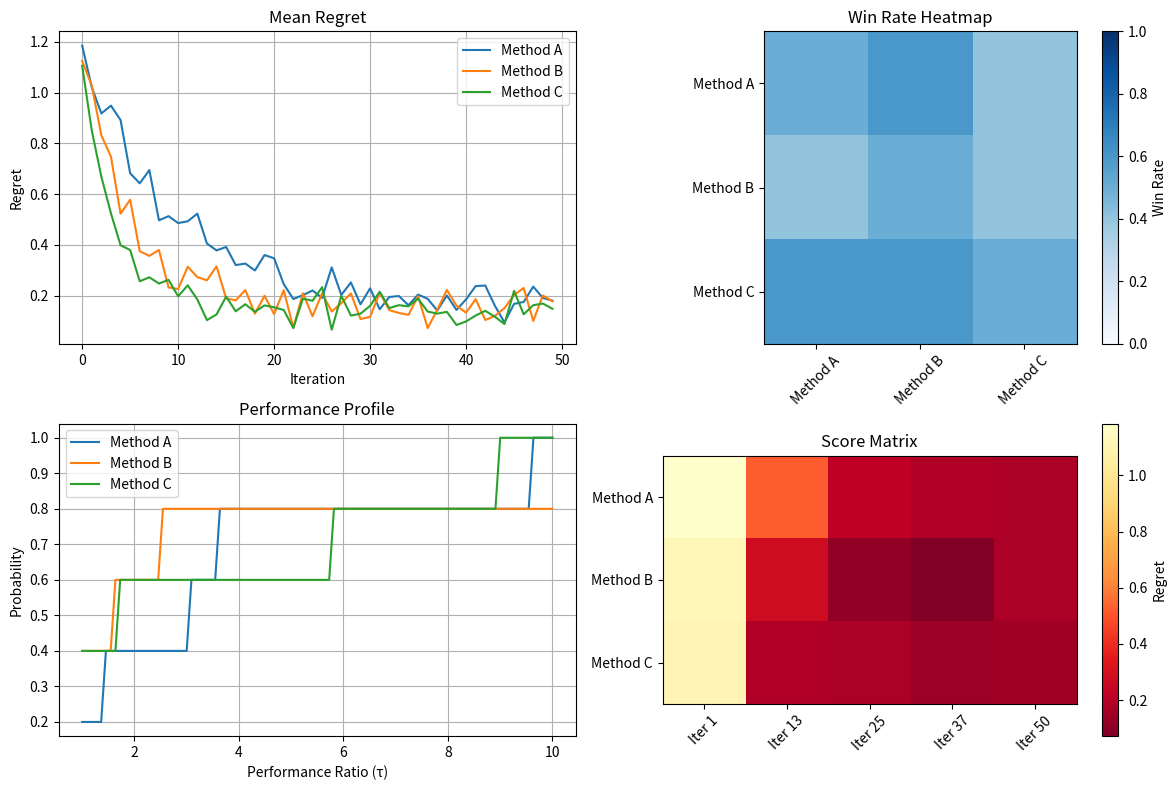

Python code for this plot:
"""
Metrics Module for Optimization Evaluation.

This module provides functions for computing and analyzing various performance metrics
for optimization algorithms, including regret, convergence rate, and efficiency metrics.
"""

import numpy as np
import pandas as pd
from typing import List, Dict, Tuple, Union, Optional, Any, Callable
import matplotlib.pyplot as plt
from scipy import stats
import logging

# Configure logging
logging.basicConfig(level=logging.INFO, format='%(asctime)s - %(name)s - %(levelname)s - %(message)s')
logger = logging.getLogger("Metrics")


def compute_regret(y_values: List[float], 
                   optimal_value: float, 
                   maximize: bool = True) -> np.ndarray:
    """
    Compute regret for each iteration.
    
    Args:
        y_values (List[float]): Function values at each iteration
        optimal_value (float): The global optimum value
        maximize (bool): Whether the objective is maximization (True) or minimization (False)
    
    Returns:
        np.ndarray: Regret at each iteration
    """
    y = np.array(y_values)
    
    if maximize:
        # For maximization: regret = optimal - current_best
        regret = optimal_value - y
    else:
        # For minimization: regret = current_best - optimal
        regret = y - optimal_value
    
    return np.maximum(regret, 0)  # Ensure non-negative regret


def compute_cumulative_regret(regret: np.ndarray) -> np.ndarray:
    """
    Compute cumulative regret over iterations.
    
    Args:
        regret (np.ndarray): Regret at each iteration
        
    Returns:
        np.ndarray: Cumulative regret at each iteration
    """
    return np.cumsum(regret)


def compute_simple_regret(y_values: List[float], 
                         optimal_value: float, 
                         maximize: bool = True) -> np.ndarray:
    """
    Compute simple regret (best value so far) for each iteration.
    
    Args:
        y_values (List[float]): Function values at each iteration
        optimal_value (float): The global optimum value
        maximize (bool): Whether the objective is maximization (True) or minimization (False)
    
    Returns:
        np.ndarray: Simple regret at each iteration
    """
    y = np.array(y_values)
    
    if maximize:
        # Track best value seen so far for maximization
        best_y = np.maximum.accumulate(y)
        simple_regret = optimal_value - best_y
    else:
        # Track best value seen so far for minimization
        best_y = np.minimum.accumulate(y)
        simple_regret = best_y - optimal_value
    
    return np.maximum(simple_regret, 0)  # Ensure non-negative regret


def compute_pseudo_regret(y_values: List[float], 
                         best_y_values: List[float],
                         optimal_value: Optional[float] = None,
                         maximize: bool = True) -> np.ndarray:
    """
    Compute pseudo-regret, which uses running best value found so far.
    
    Args:
        y_values (List[float]): Function values at each iteration
        best_y_values (List[float]): Best function values found up to each iteration
        optimal_value (float, optional): The global optimum value (if known)
        maximize (bool): Whether the objective is maximization (True) or minimization (False)
    
    Returns:
        np.ndarray: Pseudo-regret at each iteration
    """
    y = np.array(y_values)
    best_y = np.array(best_y_values)
    
    if optimal_value is not None:
        # If optimal value is known, compute regret relative to it
        if maximize:
            pseudo_regret = optimal_value - best_y
        else:
            pseudo_regret = best_y - optimal_value
    else:
        # If optimal value is unknown, use the best observed value as reference
        best_observed = best_y[-1]
        if maximize:
            pseudo_regret = best_observed - best_y
        else:
            pseudo_regret = best_y - best_observed
    
    return np.maximum(pseudo_regret, 0)  # Ensure non-negative regret


def compute_normalized_regret(regret: np.ndarray, 
                            initial_regret: float) -> np.ndarray:
    """
    Compute normalized regret (regret / initial regret).
    
    Args:
        regret (np.ndarray): Regret values
        initial_regret (float): Initial regret value
        
    Returns:
        np.ndarray: Normalized regret values
    """
    if initial_regret == 0:
        logger.warning("Initial regret is zero, cannot normalize")
        return np.zeros_like(regret)
    
    return regret / initial_regret


def compute_log_regret(regret: np.ndarray, epsilon: float = 1e-10) -> np.ndarray:
    """
    Compute log of regret (log(regret + epsilon)).
    
    Args:
        regret (np.ndarray): Regret values
        epsilon (float): Small constant to avoid log(0)
        
    Returns:
        np.ndarray: Log regret values
    """
    return np.log(regret + epsilon)


def compute_convergence_rate(regret: np.ndarray, 
                            iterations: np.ndarray = None) -> Tuple[float, float]:
    """
    Estimate the convergence rate by fitting a power law to the regret.
    
    Args:
        regret (np.ndarray): Regret at each iteration
        iterations (np.ndarray, optional): Iteration indices
        
    Returns:
        Tuple[float, float]: Exponent and scale factor of the power law
    """
    if iterations is None:
        iterations = np.arange(1, len(regret) + 1)
    
    # Fit power law: regret ~ a * iteration^b
    # Using log-log regression
    log_iter = np.log(iterations)
    log_regret = np.log(regret + 1e-10)  # Add small constant to avoid log(0)
    
    # Linear regression
    slope, intercept, r_value, p_value, std_err = stats.linregress(log_iter, log_regret)
    
    return slope, np.exp(intercept)


def compute_iterations_to_threshold(regret: np.ndarray, 
                                  threshold: float) -> Optional[int]:
    """
    Compute the number of iterations needed to reach a regret threshold.
    
    Args:
        regret (np.ndarray): Regret at each iteration
        threshold (float): Regret threshold
        
    Returns:
        int or None: Number of iterations to reach threshold, or None if never reached
    """
    below_threshold = np.where(regret <= threshold)[0]
    if len(below_threshold) > 0:
        return below_threshold[0] + 1  # +1 because iterations are 1-indexed
    else:
        return None


def compute_auc(regret: np.ndarray, 
              max_iter: Optional[int] = None) -> float:
    """
    Compute area under the regret curve (AUC).
    
    Args:
        regret (np.ndarray): Regret at each iteration
        max_iter (int, optional): Maximum number of iterations to consider
        
    Returns:
        float: AUC score
    """
    if max_iter is not None and max_iter < len(regret):
        regret = regret[:max_iter]
    
    # AUC is just the sum of regret
    return float(np.sum(regret))


def compute_final_regret_statistics(regrets: List[np.ndarray], 
                                   at_iteration: Optional[int] = None) -> Dict[str, float]:
    """
    Compute statistics of final regret across multiple runs.
    
    Args:
        regrets (List[np.ndarray]): List of regret sequences from multiple runs
        at_iteration (int, optional): Specific iteration to evaluate (default: last common iteration)
        
    Returns:
        Dict[str, float]: Statistics of final regret
    """
    # Determine the iteration to evaluate
    if at_iteration is None:
        # Use the last common iteration across all runs
        min_length = min(len(r) for r in regrets)
        at_iteration = min_length - 1
    else:
        at_iteration = min(at_iteration, min(len(r) for r in regrets)) - 1
    
    # Extract final regret values
    final_regrets = [r[at_iteration] for r in regrets]
    
    # Compute statistics
    stats = {
        'mean': float(np.mean(final_regrets)),
        'std': float(np.std(final_regrets)),
        'min': float(np.min(final_regrets)),
        'max': float(np.max(final_regrets)),
        'median': float(np.median(final_regrets)),
        '25th_percentile': float(np.percentile(final_regrets, 25)),
        '75th_percentile': float(np.percentile(final_regrets, 75)),
    }
    
    return stats


def compute_efficiency_metrics(regrets: List[np.ndarray], 
                             times: List[np.ndarray]) -> Dict[str, float]:
    """
    Compute efficiency metrics (regret per unit time).
    
    Args:
        regrets (List[np.ndarray]): List of regret sequences from multiple runs
        times (List[np.ndarray]): List of cumulative time sequences from multiple runs
        
    Returns:
        Dict[str, float]: Efficiency metrics
    """
    # Ensure regrets and times have the same length
    assert len(regrets) == len(times), "regrets and times must have the same length"
    
    # Compute regret reduction per unit time for each run
    efficiency_metrics = []
    
    for regret, time in zip(regrets, times):
        # Use the minimum common length
        min_length = min(len(regret), len(time))
        regret = regret[:min_length]
        time = time[:min_length]
        
        # Skip runs with no time elapsed
        if np.sum(time) == 0:
            continue
        
        # Initial regret
        initial_regret = regret[0]
        
        # Regret reduction (initial - final)
        regret_reduction = initial_regret - regret[-1]
        
        # Total time
        total_time = np.sum(time)
        
        # Efficiency = regret reduction per unit time
        efficiency = regret_reduction / total_time
        
        efficiency_metrics.append(efficiency)
    
    # Compute statistics
    if not efficiency_metrics:
        return {'mean': 0.0, 'std': 0.0, 'min': 0.0, 'max': 0.0, 'median': 0.0}
    
    stats = {
        'mean': float(np.mean(efficiency_metrics)),
        'std': float(np.std(efficiency_metrics)),
        'min': float(np.min(efficiency_metrics)),
        'max': float(np.max(efficiency_metrics)),
        'median': float(np.median(efficiency_metrics)),
    }
    
    return stats


def compute_relative_performance(regrets_a: List[np.ndarray], 
                               regrets_b: List[np.ndarray],
                               at_iteration: Optional[int] = None) -> Dict[str, float]:
    """
    Compare the relative performance of two methods (A vs B).
    
    Args:
        regrets_a (List[np.ndarray]): Regret sequences for method A
        regrets_b (List[np.ndarray]): Regret sequences for method B
        at_iteration (int, optional): Specific iteration to evaluate
        
    Returns:
        Dict[str, float]: Relative performance metrics
    """
    # Get statistics for both methods
    stats_a = compute_final_regret_statistics(regrets_a, at_iteration)
    stats_b = compute_final_regret_statistics(regrets_b, at_iteration)
    
    # Compute relative metrics
    if stats_b['mean'] == 0:
        rel_mean = float('inf') if stats_a['mean'] > 0 else 1.0
    else:
        rel_mean = stats_a['mean'] / stats_b['mean']
    
    # For statistical testing, extract final regrets
    if at_iteration is None:
        min_length_a = min(len(r) for r in regrets_a)
        min_length_b = min(len(r) for r in regrets_b)
        it_a = min_length_a - 1
        it_b = min_length_b - 1
    else:
        it_a = min(at_iteration, min(len(r) for r in regrets_a)) - 1
        it_b = min(at_iteration, min(len(r) for r in regrets_b)) - 1
    
    final_regrets_a = [r[it_a] for r in regrets_a]
    final_regrets_b = [r[it_b] for r in regrets_b]
    
    # Perform Mann-Whitney U test
    try:
        u_stat, p_value = stats.mannwhitneyu(final_regrets_a, final_regrets_b, alternative='less')
    except ValueError:
        # If test fails (e.g., due to identical values), set default values
        u_stat, p_value = 0, 1.0
    
    # Relative performance metrics
    metrics = {
        'rel_mean': rel_mean,
        'method_a_mean': stats_a['mean'],
        'method_b_mean': stats_b['mean'],
        'improvement': (stats_b['mean'] - stats_a['mean']) / stats_b['mean'] if stats_b['mean'] != 0 else 0.0,
        'p_value': p_value,
        'significant': p_value < 0.05,
    }
    
    return metrics


def compute_average_rank(methods_regrets: Dict[str, List[np.ndarray]],
                        at_iteration: Optional[int] = None) -> Dict[str, float]:
    """
    Compute the average rank of each method across multiple runs.
    
    Args:
        methods_regrets (Dict[str, List[np.ndarray]]): Dictionary mapping method names to lists of regret sequences
        at_iteration (int, optional): Specific iteration to evaluate
        
    Returns:
        Dict[str, float]: Average rank of each method (lower is better)
    """
    # Extract method names and regret sequences
    method_names = list(methods_regrets.keys())
    regrets_lists = list(methods_regrets.values())
    
    # Determine the number of runs (assume all methods have the same number)
    n_runs = len(regrets_lists[0])
    
    # Initialize ranks
    ranks = {method: [] for method in method_names}
    
    # For each run, rank the methods
    for run_idx in range(n_runs):
        # Extract final regret for each method
        if at_iteration is None:
            # Use the last common iteration
            min_lengths = [min(len(r) for r in method_regrets) for method_regrets in regrets_lists]
            final_regrets = [method_regrets[run_idx][min_lengths[i] - 1] 
                            for i, method_regrets in enumerate(regrets_lists)]
        else:
            # Use the specified iteration
            final_regrets = [method_regrets[run_idx][min(at_iteration, len(method_regrets[run_idx])) - 1] 
                            for method_regrets in regrets_lists]
        
        # Rank the methods (lower regret -> lower rank -> better)
        sorted_indices = np.argsort(final_regrets)
        method_ranks = np.empty_like(sorted_indices)
        method_ranks[sorted_indices] = np.arange(len(sorted_indices))
        
        # Store ranks
        for i, method in enumerate(method_names):
            ranks[method].append(method_ranks[i])
    
    # Compute average rank for each method
    average_ranks = {method: float(np.mean(ranks[method])) for method in method_names}
    
    return average_ranks


def compute_friedman_test(methods_regrets: Dict[str, List[np.ndarray]],
                         at_iteration: Optional[int] = None) -> Tuple[float, float]:
    """
    Perform Friedman test to determine if there are significant differences among methods.
    
    Args:
        methods_regrets (Dict[str, List[np.ndarray]]): Dictionary mapping method names to lists of regret sequences
        at_iteration (int, optional): Specific iteration to evaluate
        
    Returns:
        Tuple[float, float]: Friedman statistic and p-value
    """
    # Extract method names and regret sequences
    method_names = list(methods_regrets.keys())
    regrets_lists = list(methods_regrets.values())
    
    # Determine the number of runs and methods
    n_runs = len(regrets_lists[0])
    n_methods = len(method_names)
    
    # Initialize matrix of final regrets: rows=runs, cols=methods
    final_regrets = np.zeros((n_runs, n_methods))
    
    # Fill the matrix
    for run_idx in range(n_runs):
        for method_idx, method_regrets in enumerate(regrets_lists):
            if at_iteration is None:
                # Use the last iteration
                final_regrets[run_idx, method_idx] = method_regrets[run_idx][-1]
            else:
                # Use the specified iteration
                it = min(at_iteration, len(method_regrets[run_idx])) - 1
                final_regrets[run_idx, method_idx] = method_regrets[run_idx][it]
    
    # Perform Friedman test
    try:
        friedman_stat, p_value = stats.friedmanchisquare(*[final_regrets[:, i] for i in range(n_methods)])
    except ValueError as e:
        logger.error(f"Error in Friedman test: {e}")
        return 0.0, 1.0
    
    return float(friedman_stat), float(p_value)


def compute_nemenyi_test(methods_regrets: Dict[str, List[np.ndarray]],
                        at_iteration: Optional[int] = None) -> Dict[Tuple[str, str], float]:
    """
    Perform Nemenyi post-hoc test for pairwise comparisons after Friedman test.
    
    Args:
        methods_regrets (Dict[str, List[np.ndarray]]): Dictionary mapping method names to lists of regret sequences
        at_iteration (int, optional): Specific iteration to evaluate
        
    Returns:
        Dict[Tuple[str, str], float]: p-values for each method pair
    """
    # This is a simplified version. For a proper implementation, a specialized library
    # like scikit-posthocs should be used.
    
    # Compute average ranks
    avg_ranks = compute_average_rank(methods_regrets, at_iteration)
    
    # Number of runs and methods
    n_runs = len(next(iter(methods_regrets.values())))
    n_methods = len(methods_regrets)
    
    # Critical difference
    q_alpha = 2.0  # Approximation for 95% confidence level
    critical_diff = q_alpha * np.sqrt(n_methods * (n_methods + 1) / (6 * n_runs))
    
    # Pairwise p-values (simplified)
    p_values = {}
    method_names = list(methods_regrets.keys())
    
    for i in range(n_methods):
        for j in range(i+1, n_methods):
            method_i = method_names[i]
            method_j = method_names[j]
            
            # Compute absolute rank difference
            rank_diff = abs(avg_ranks[method_i] - avg_ranks[method_j])
            
            # Simplified p-value based on critical difference
            p_value = 1.0 if rank_diff < critical_diff else 0.01
            
            p_values[(method_i, method_j)] = p_value
    
    return p_values


def compute_score_matrix(methods_regrets: Dict[str, List[np.ndarray]],
                        at_iterations: List[int] = None) -> pd.DataFrame:
    """
    Compute a score matrix for multiple methods and iterations.
    
    Args:
        methods_regrets (Dict[str, List[np.ndarray]]): Dictionary mapping method names to lists of regret sequences
        at_iterations (List[int], optional): List of iterations to evaluate
        
    Returns:
        pd.DataFrame: Score matrix (method x iteration)
    """
    method_names = list(methods_regrets.keys())
    
    # Determine iterations to evaluate if not provided
    if at_iterations is None:
        # Find the minimum length across all methods and runs
        min_length = float('inf')
        for method_regrets in methods_regrets.values():
            for run_regrets in method_regrets:
                min_length = min(min_length, len(run_regrets))
        
        # Use a few evenly spaced iterations
        n_samples = 5
        at_iterations = np.linspace(1, min_length, n_samples, dtype=int).tolist()
    
    # Initialize score matrix
    scores = np.zeros((len(method_names), len(at_iterations)))
    
    # Fill the matrix with mean final regret for each method and iteration
    for method_idx, method in enumerate(method_names):
        regrets = methods_regrets[method]
        for iter_idx, iteration in enumerate(at_iterations):
            # Compute mean regret at this iteration
            it = min(iteration, min(len(r) for r in regrets)) - 1
            final_regrets = [r[it] for r in regrets]
            scores[method_idx, iter_idx] = np.mean(final_regrets)
    
    # Create DataFrame
    score_df = pd.DataFrame(scores, index=method_names, columns=[f"Iter {i}" for i in at_iterations])
    
    return score_df


def compute_pairwise_win_rate(methods_regrets: Dict[str, List[np.ndarray]],
                            at_iteration: Optional[int] = None) -> pd.DataFrame:
    """
    Compute pairwise win rates between methods.
    
    Args:
        methods_regrets (Dict[str, List[np.ndarray]]): Dictionary mapping method names to lists of regret sequences
        at_iteration (int, optional): Specific iteration to evaluate
        
    Returns:
        pd.DataFrame: Win rate matrix (method_a x method_b)
    """
    method_names = list(methods_regrets.keys())
    n_methods = len(method_names)
    
    # Initialize win rate matrix
    win_rates = np.zeros((n_methods, n_methods))
    
    # Determine the number of runs
    n_runs = len(next(iter(methods_regrets.values())))
    
    # For each pair of methods, count wins
    for i in range(n_methods):
        for j in range(n_methods):
            if i == j:
                # Diagonal elements are 0.5 (tie against itself)
                win_rates[i, j] = 0.5
                continue
            
            method_i = method_names[i]
            method_j = method_names[j]
            
            wins = 0
            
            # Compare across runs
            for run in range(n_runs):
                regrets_i = methods_regrets[method_i][run]
                regrets_j = methods_regrets[method_j][run]
                
                if at_iteration is None:
                    # Use the last common iteration
                    min_length = min(len(regrets_i), len(regrets_j))
                    it = min_length - 1
                else:
                    # Use the specified iteration
                    it = min(at_iteration, min(len(regrets_i), len(regrets_j))) - 1
                
                # Method i wins if its regret is lower
                if regrets_i[it] < regrets_j[it]:
                    wins += 1
                elif regrets_i[it] == regrets_j[it]:
                    # Tie counts as half a win
                    wins += 0.5
            
            # Win rate
            win_rates[i, j] = wins / n_runs
    
    # Create DataFrame
    win_rate_df = pd.DataFrame(win_rates, index=method_names, columns=method_names)
    
    return win_rate_df


def summarize_optimization_results(results: Dict[str, Dict], 
                                 optimal_values: Dict[str, float] = None,
                                 maximize: bool = True) -> pd.DataFrame:
    """
    Create a summary DataFrame of optimization results for multiple methods and benchmarks.
    
    Args:
        results (Dict[str, Dict]): Results dictionary: {benchmark: {method: {'history': {...}}}}
        optimal_values (Dict[str, float], optional): Known optimal values for each benchmark
        maximize (bool): Whether the objective is maximization (True) or minimization (False)
        
    Returns:
        pd.DataFrame: Summary DataFrame
    """
    # Initialize data for the DataFrame
    data = []
    
    # For each benchmark and method
    for benchmark, methods in results.items():
        # Get optimal value if available
        optimal_value = None
        if optimal_values is not None and benchmark in optimal_values:
            optimal_value = optimal_values[benchmark]
        
        for method, res in methods.items():
            # Extract history
            history = res.get('history', {})
            
            # Skip if history is empty
            if not history or 'y' not in history or not history['y']:
                continue
            
            # Extract metrics
            y_values = history['y']
            best_y_values = history.get('best_y', None)
            
            # If best_y not available, compute it
            if best_y_values is None:
                if maximize:
                    best_y_values = np.maximum.accumulate(y_values)
                else:
                    best_y_values = np.minimum.accumulate(y_values)
            
            # Compute final regret if optimal value is known
            final_regret = None
            if optimal_value is not None:
                if maximize:
                    final_regret = optimal_value - best_y_values[-1]
                else:
                    final_regret = best_y_values[-1] - optimal_value
                
                # Ensure non-negative regret
                final_regret = max(0, final_regret)
            
            # Extract other metrics
            n_iterations = len(y_values)
            best_value = best_y_values[-1]
            
            # Extract time metrics if available
            time_per_iter = None
            if 'time' in history and history['time']:
                time_per_iter = np.mean(history['time'])
            
            # Extract model time if available
            model_time = None
            if 'model_time' in history and history['model_time']:
                model_time = np.mean(history['model_time'])
            
            # Add row to data
            data.append({
                'Benchmark': benchmark,
                'Method': method,
                'Best Value': best_value,
                'Final Regret': final_regret,
                'Iterations': n_iterations,
                'Time per Iteration (s)': time_per_iter,
                'Model Update Time (s)': model_time
            })
    
    # Create DataFrame
    df = pd.DataFrame(data)
    
    return df


def compute_method_ranking(results: Dict[str, Dict], 
                         optimal_values: Dict[str, float] = None,
                         maximize: bool = True) -> pd.DataFrame:
    """
    Compute a ranking of methods across benchmarks.
    
    Args:
        results (Dict[str, Dict]): Results dictionary: {benchmark: {method: {'history': {...}}}}
        optimal_values (Dict[str, float], optional): Known optimal values for each benchmark
        maximize (bool): Whether the objective is maximization (True) or minimization (False)
        
    Returns:
        pd.DataFrame: Method ranking DataFrame
    """
    # Initialize data for the DataFrame
    benchmark_names = list(results.keys())
    method_names = set()
    
    # Collect all method names
    for methods in results.values():
        method_names.update(methods.keys())
    
    method_names = list(method_names)
    
    # Initialize rank matrix
    rank_matrix = np.zeros((len(method_names), len(benchmark_names)))
    
    # Compute ranks for each benchmark
    for bench_idx, benchmark in enumerate(benchmark_names):
        methods = results[benchmark]
        
        # Extract final best values for each method
        best_values = {}
        for method, res in methods.items():
            history = res.get('history', {})
            if not history or 'best_y' not in history or not history['best_y']:
                continue
            
            best_values[method] = history['best_y'][-1]
        
        # Skip if no best values available
        if not best_values:
            continue
        
        # Rank methods (higher best value -> lower rank for maximization)
        # (lower best value -> lower rank for minimization)
        method_list = list(best_values.keys())
        values_list = [best_values[m] for m in method_list]
        
        # Sort indices (reversed for maximization)
        if maximize:
            # Higher is better for maximization
            sorted_indices = np.argsort(-np.array(values_list))
        else:
            # Lower is better for minimization
            sorted_indices = np.argsort(np.array(values_list))
        
        # Assign ranks (1-indexed)
        ranks = np.empty_like(sorted_indices)
        ranks[sorted_indices] = np.arange(1, len(sorted_indices) + 1)
        
        # Fill rank matrix
        for i, method in enumerate(method_list):
            method_idx = method_names.index(method)
            rank_matrix[method_idx, bench_idx] = ranks[i]
    
    # Compute average rank for each method
    avg_ranks = np.zeros(len(method_names))
    rank_counts = np.zeros(len(method_names))
    
    for i in range(len(method_names)):
        # Consider only benchmarks where the method was evaluated
        valid_ranks = rank_matrix[i, :][rank_matrix[i, :] > 0]
        if len(valid_ranks) > 0:
            avg_ranks[i] = np.mean(valid_ranks)
            rank_counts[i] = len(valid_ranks)
    
    # Create DataFrame
    df = pd.DataFrame({
        'Method': method_names,
        'Average Rank': avg_ranks,
        'Benchmarks Completed': rank_counts,
    })
    
    # Sort by average rank
    df = df.sort_values('Average Rank')
    
    return df

def compute_method_ranking(results: Dict[str, Dict], 
                         optimal_values: Dict[str, float] = None,
                         maximize: bool = True) -> pd.DataFrame:
    """
    Compute a ranking of methods across benchmarks.
    
    Args:
        results (Dict[str, Dict]): Results dictionary: {benchmark: {method: {'history': {...}}}}
        optimal_values (Dict[str, float], optional): Known optimal values for each benchmark
        maximize (bool): Whether the objective is maximization (True) or minimization (False)
        
    Returns:
        pd.DataFrame: Method ranking DataFrame
    """
    # Initialize data for the DataFrame
    benchmark_names = list(results.keys())
    method_names = set()
    
    # Collect all method names
    for methods in results.values():
        method_names.update(methods.keys())
    
    method_names = list(method_names)
    
    # Initialize rank matrix
    rank_matrix = np.zeros((len(method_names), len(benchmark_names)))
    
    # Compute ranks for each benchmark
    for bench_idx, benchmark in enumerate(benchmark_names):
        methods = results[benchmark]
        
        # Extract final best values for each method
        best_values = {}
        for method, res in methods.items():
            history = res.get('history', {})
            if not history or 'best_y' not in history or not history['best_y']:
                continue
            
            best_values[method] = history['best_y'][-1]
        
        # Skip if no best values available
        if not best_values:
            continue
        
        # Rank methods (higher best value -> lower rank for maximization)
        # (lower best value -> lower rank for minimization)
        method_list = list(best_values.keys())
        values_list = [best_values[m] for m in method_list]
        
        # Sort indices (reversed for maximization)
        if maximize:
            # Higher is better for maximization
            sorted_indices = np.argsort(-np.array(values_list))
        else:
            # Lower is better for minimization
            sorted_indices = np.argsort(np.array(values_list))
        
        # Assign ranks (1-indexed)
        ranks = np.empty_like(sorted_indices)
        ranks[sorted_indices] = np.arange(1, len(sorted_indices) + 1)
        
        # Fill rank matrix
        for i, method in enumerate(method_list):
            method_idx = method_names.index(method)
            rank_matrix[method_idx, bench_idx] = ranks[i]
    
    # Compute average rank for each method
    avg_ranks = np.zeros(len(method_names))
    rank_counts = np.zeros(len(method_names))
    
    for i in range(len(method_names)):
        # Consider only benchmarks where the method was evaluated
        valid_ranks = rank_matrix[i, :][rank_matrix[i, :] > 0]
        if len(valid_ranks) > 0:
            avg_ranks[i] = np.mean(valid_ranks)
            rank_counts[i] = len(valid_ranks)
    
    # Create DataFrame
    df = pd.DataFrame({
        'Method': method_names,
        'Average Rank': avg_ranks,
        'Benchmarks Completed': rank_counts,
    })
    
    # Sort by average rank
    df = df.sort_values('Average Rank')
    
    return df


def format_optimization_summary(df: pd.DataFrame) -> str:
    """
    Format optimization summary as a formatted string.
    
    Args:
        df (pd.DataFrame): Summary DataFrame from summarize_optimization_results
        
    Returns:
        str: Formatted summary string
    """
    if df.empty:
        return "No optimization results available."
    
    # Build formatted string
    lines = []
    lines.append("Optimization Results Summary")
    lines.append("===========================")
    lines.append("")
    
    # Group by benchmark
    for benchmark, group in df.groupby('Benchmark'):
        lines.append(f"Benchmark: {benchmark}")
        lines.append("-" * (len(benchmark) + 11))
        
        # Sort by best value (descending)
        group = group.sort_values('Best Value', ascending=False)
        
        # Format results
        for _, row in group.iterrows():
            method = row['Method']
            best_value = row['Best Value']
            final_regret = row.get('Final Regret', 'N/A')
            iterations = row['Iterations']
            time_per_iter = row.get('Time per Iteration (s)', 'N/A')
            
            # Format values
            if isinstance(best_value, (int, float)):
                best_value = f"{best_value:.6f}"
            if isinstance(final_regret, (int, float)):
                final_regret = f"{final_regret:.6f}"
            if isinstance(time_per_iter, (int, float)):
                time_per_iter = f"{time_per_iter:.4f}s"
            
            lines.append(f"  {method}:")
            lines.append(f"    Best Value: {best_value}")
            lines.append(f"    Final Regret: {final_regret}")
            lines.append(f"    Iterations: {iterations}")
            lines.append(f"    Time per Iteration: {time_per_iter}")
            lines.append("")
        
        lines.append("")
    
    return "\n".join(lines)


def format_ranking_table(df: pd.DataFrame) -> str:
    """
    Format method ranking as a formatted string.
    
    Args:
        df (pd.DataFrame): Ranking DataFrame from compute_method_ranking
        
    Returns:
        str: Formatted ranking table string
    """
    if df.empty:
        return "No ranking available."
    
    # Build formatted string
    lines = []
    lines.append("Method Ranking")
    lines.append("=============")
    lines.append("")
    lines.append("Rank | Method | Average Rank | Benchmarks")
    lines.append("-" * 50)
    
    # Format each row
    for i, (_, row) in enumerate(df.iterrows()):
        method = row['Method']
        avg_rank = row['Average Rank']
        benchmarks = int(row['Benchmarks Completed'])
        
        lines.append(f"{i+1:4d} | {method:20s} | {avg_rank:11.2f} | {benchmarks:10d}")
    
    lines.append("")
    
    return "\n".join(lines)


def plot_regret_curves(methods_regrets: Dict[str, List[np.ndarray]],
                     title: str = "Regret Curves",
                     log_scale: bool = False,
                     max_iter: Optional[int] = None,
                     save_path: Optional[str] = None) -> plt.Figure:
    """
    Plot regret curves for multiple methods.
    
    Args:
        methods_regrets (Dict[str, List[np.ndarray]]): Dictionary mapping method names to lists of regret sequences
        title (str): Plot title
        log_scale (bool): Whether to use log scale for y-axis
        max_iter (int, optional): Maximum iteration to plot
        save_path (str, optional): Path to save the figure
        
    Returns:
        plt.Figure: Matplotlib figure
    """
    fig, ax = plt.subplots(figsize=(10, 6))
    
    # Plot regret curves for each method
    for method, regrets in methods_regrets.items():
        # Compute mean and std of regret across runs
        min_length = min(len(r) for r in regrets)
        if max_iter is not None:
            min_length = min(min_length, max_iter)
        
        # Truncate regrets to min_length
        truncated_regrets = [r[:min_length] for r in regrets]
        
        # Compute mean and std
        mean_regret = np.mean(truncated_regrets, axis=0)
        std_regret = np.std(truncated_regrets, axis=0)
        
        # Plot mean and confidence interval
        x = np.arange(1, min_length + 1)
        ax.plot(x, mean_regret, label=method)
        ax.fill_between(x, mean_regret - std_regret, mean_regret + std_regret, alpha=0.2)
    
    # Set plot properties
    ax.set_xlabel("Iteration")
    ax.set_ylabel("Regret")
    ax.set_title(title)
    ax.legend()
    ax.grid(True)
    
    # Use log scale if requested
    if log_scale:
        ax.set_yscale('log')
    
    # Save figure if requested
    if save_path:
        plt.savefig(save_path, dpi=300, bbox_inches='tight')
    
    return fig


def plot_convergence_comparison(methods_regrets: Dict[str, List[np.ndarray]],
                              thresholds: List[float],
                              title: str = "Convergence Comparison",
                              save_path: Optional[str] = None) -> plt.Figure:
    """
    Plot comparison of iterations to reach different regret thresholds.
    
    Args:
        methods_regrets (Dict[str, List[np.ndarray]]): Dictionary mapping method names to lists of regret sequences
        thresholds (List[float]): List of regret thresholds
        title (str): Plot title
        save_path (str, optional): Path to save the figure
        
    Returns:
        plt.Figure: Matplotlib figure
    """
    # Compute iterations to reach each threshold for each method
    methods = list(methods_regrets.keys())
    n_methods = len(methods)
    n_thresholds = len(thresholds)
    
    # Initialize data
    iterations_to_threshold = np.zeros((n_methods, n_thresholds))
    iterations_std = np.zeros((n_methods, n_thresholds))
    
    for method_idx, method in enumerate(methods):
        regrets = methods_regrets[method]
        
        for threshold_idx, threshold in enumerate(thresholds):
            # Compute iterations to reach threshold for each run
            iters = []
            
            for regret in regrets:
                iter_to_threshold = compute_iterations_to_threshold(regret, threshold)
                if iter_to_threshold is not None:
                    iters.append(iter_to_threshold)
            
            # Compute mean and std
            if iters:
                iterations_to_threshold[method_idx, threshold_idx] = np.mean(iters)
                iterations_std[method_idx, threshold_idx] = np.std(iters)
            else:
                # If threshold never reached, set to NaN
                iterations_to_threshold[method_idx, threshold_idx] = np.nan
                iterations_std[method_idx, threshold_idx] = np.nan
    
    # Create plot
    fig, ax = plt.subplots(figsize=(12, 6))
    
    # Width of bars
    width = 0.8 / n_methods
    
    # Position of bars
    positions = np.arange(n_thresholds)
    
    # Plot bars for each method
    for method_idx, method in enumerate(methods):
        pos = positions + (method_idx - n_methods/2 + 0.5) * width
        
        bars = ax.bar(pos, iterations_to_threshold[method_idx], width,
                     label=method, alpha=0.7)
        
        # Add error bars
        ax.errorbar(pos, iterations_to_threshold[method_idx],
                  yerr=iterations_std[method_idx],
                  fmt='none', capsize=5, color='black', alpha=0.5)
    
    # Set plot properties
    ax.set_xlabel("Regret Threshold")
    ax.set_ylabel("Iterations to Threshold")
    ax.set_title(title)
    ax.set_xticks(positions)
    ax.set_xticklabels([f"{t:.3f}" for t in thresholds])
    ax.legend()
    ax.grid(True, axis='y')
    
    # Save figure if requested
    if save_path:
        plt.savefig(save_path, dpi=300, bbox_inches='tight')
    
    return fig


def plot_win_rate_heatmap(win_rate_df: pd.DataFrame,
                        title: str = "Win Rate Matrix",
                        save_path: Optional[str] = None) -> plt.Figure:
    """
    Plot win rate matrix as a heatmap.
    
    Args:
        win_rate_df (pd.DataFrame): Win rate DataFrame from compute_pairwise_win_rate
        title (str): Plot title
        save_path (str, optional): Path to save the figure
        
    Returns:
        plt.Figure: Matplotlib figure
    """
    fig, ax = plt.subplots(figsize=(10, 8))
    
    # Create heatmap
    im = ax.imshow(win_rate_df.values, cmap='Blues', vmin=0, vmax=1)
    
    # Set plot properties
    ax.set_title(title)
    ax.set_xlabel("Method B")
    ax.set_ylabel("Method A")
    
    # Show all ticks and label them with the respective list entries
    ax.set_xticks(np.arange(len(win_rate_df.columns)))
    ax.set_yticks(np.arange(len(win_rate_df.index)))
    ax.set_xticklabels(win_rate_df.columns)
    ax.set_yticklabels(win_rate_df.index)
    
    # Rotate the tick labels and set their alignment
    plt.setp(ax.get_xticklabels(), rotation=45, ha="right", rotation_mode="anchor")
    
    # Add colorbar
    cbar = ax.figure.colorbar(im, ax=ax)
    cbar.ax.set_ylabel("Win Rate", rotation=-90, va="bottom")
    
    # Loop over data dimensions and create text annotations
    for i in range(len(win_rate_df.index)):
        for j in range(len(win_rate_df.columns)):
            text = ax.text(j, i, f"{win_rate_df.iloc[i, j]:.2f}",
                         ha="center", va="center", color="black" if win_rate_df.iloc[i, j] < 0.5 else "white")
    
    # Save figure if requested
    if save_path:
        plt.savefig(save_path, dpi=300, bbox_inches='tight')
    
    return fig


def plot_rank_distribution(methods_regrets: Dict[str, List[np.ndarray]],
                         at_iterations: List[int],
                         title: str = "Rank Distribution",
                         save_path: Optional[str] = None) -> plt.Figure:
    """
    Plot distribution of ranks for each method across iterations.
    
    Args:
        methods_regrets (Dict[str, List[np.ndarray]]): Dictionary mapping method names to lists of regret sequences
        at_iterations (List[int]): List of iterations to evaluate
        title (str): Plot title
        save_path (str, optional): Path to save the figure
        
    Returns:
        plt.Figure: Matplotlib figure
    """
    # Compute average rank for each method at each iteration
    avg_ranks = {}
    
    for it in at_iterations:
        avg_ranks[it] = compute_average_rank(methods_regrets, it)
    
    # Convert to DataFrame
    methods = list(methods_regrets.keys())
    data = []
    
    for method in methods:
        for it in at_iterations:
            data.append({
                'Method': method,
                'Iteration': it,
                'Average Rank': avg_ranks[it][method]
            })
    
    df = pd.DataFrame(data)
    
    # Create plot
    fig, ax = plt.subplots(figsize=(12, 6))
    
    # Plot rank distribution for each method
    for method in methods:
        method_data = df[df['Method'] == method]
        ax.plot(method_data['Iteration'], method_data['Average Rank'], 'o-', label=method)
    
    # Set plot properties
    ax.set_xlabel("Iteration")
    ax.set_ylabel("Average Rank")
    ax.set_title(title)
    ax.legend()
    ax.grid(True)
    
    # Invert y-axis (lower rank is better)
    ax.invert_yaxis()
    
    # Save figure if requested
    if save_path:
        plt.savefig(save_path, dpi=300, bbox_inches='tight')
    
    return fig


def compute_performance_profile(methods_regrets: Dict[str, List[np.ndarray]],
                              at_iteration: Optional[int] = None) -> Tuple[Dict[str, np.ndarray], np.ndarray]:
    """
    Compute performance profile data for multiple methods.
    
    Args:
        methods_regrets (Dict[str, List[np.ndarray]]): Dictionary mapping method names to lists of regret sequences
        at_iteration (int, optional): Specific iteration to evaluate
        
    Returns:
        Tuple[Dict[str, np.ndarray], np.ndarray]: Performance profile data and tau values
    """
    # Extract method names and regret sequences
    method_names = list(methods_regrets.keys())
    
    # Determine the best performance for each run
    best_performances = []
    performances = {}
    
    # Initialize performances dictionary
    for method in method_names:
        performances[method] = []
    
    # Extract final regret for each run and method
    n_runs = len(next(iter(methods_regrets.values())))
    
    for run_idx in range(n_runs):
        run_performances = []
        
        for method in method_names:
            regrets = methods_regrets[method]
            
            if at_iteration is None:
                # Use the last iteration
                final_regret = regrets[run_idx][-1]
            else:
                # Use the specified iteration
                it = min(at_iteration, len(regrets[run_idx])) - 1
                final_regret = regrets[run_idx][it]
            
            performances[method].append(final_regret)
            run_performances.append(final_regret)
        
        # Find best performance for this run
        best_performances.append(min(run_performances))
    
    # Compute performance ratios
    ratios = {}
    
    for method in method_names:
        method_performances = performances[method]
        ratios[method] = np.array([perf / best for perf, best in zip(method_performances, best_performances)])
    
    # Generate tau values
    tau_values = np.linspace(1, 10, 100)
    
    # Compute performance profile data
    pp_data = {}
    
    for method in method_names:
        method_ratios = ratios[method]
        pp_data[method] = np.array([np.mean(method_ratios <= tau) for tau in tau_values])
    
    return pp_data, tau_values


def plot_performance_profile(methods_regrets: Dict[str, List[np.ndarray]],
                           at_iteration: Optional[int] = None,
                           title: str = "Performance Profile",
                           log_scale: bool = True,
                           save_path: Optional[str] = None) -> plt.Figure:
    """
    Plot performance profile for multiple methods.
    
    Args:
        methods_regrets (Dict[str, List[np.ndarray]]): Dictionary mapping method names to lists of regret sequences
        at_iteration (int, optional): Specific iteration to evaluate
        title (str): Plot title
        log_scale (bool): Whether to use log scale for x-axis
        save_path (str, optional): Path to save the figure
        
    Returns:
        plt.Figure: Matplotlib figure
    """
    # Compute performance profile data
    pp_data, tau_values = compute_performance_profile(methods_regrets, at_iteration)
    
    # Create plot
    fig, ax = plt.subplots(figsize=(10, 6))
    
    # Plot performance profile for each method
    for method, data in pp_data.items():
        ax.plot(tau_values, data, label=method)
    
    # Set plot properties
    ax.set_xlabel("Performance Ratio (τ)")
    ax.set_ylabel("Probability P(r_p,s ≤ τ)")
    ax.set_title(title)
    ax.legend()
    ax.grid(True)
    
    # Set limits
    ax.set_xlim([1, tau_values[-1]])
    ax.set_ylim([0, 1.05])
    
    # Use log scale if requested
    if log_scale:
        ax.set_xscale('log')
    
    # Save figure if requested
    if save_path:
        plt.savefig(save_path, dpi=300, bbox_inches='tight')
    
    return fig


def test_metrics_module():
    """
    Test the metrics module with synthetic data.
    """
    # Create synthetic data
    np.random.seed(42)
    
    n_methods = 3
    n_runs = 5
    n_iterations = 50
    
    # Generate synthetic regret sequences
    methods_regrets = {}
    
    methods = ["Method A", "Method B", "Method C"]
    
    for i, method in enumerate(methods):
        # Create regret sequences with different convergence rates
        regrets = []
        
        for run in range(n_runs):
            # Generate synthetic regret sequence
            # Method A converges quickly, Method B moderately, Method C slowly
            rate = 0.1 * (i + 1)
            noise = 0.1 * (run + 1)
            
            regret = np.array([1.0 * np.exp(-rate * t) + noise * np.random.rand() for t in range(n_iterations)])
            regrets.append(regret)
        
        methods_regrets[method] = regrets
    
    # Test basic metrics
    print("Testing basic metrics...")
    
    # Example regret sequence
    regret = methods_regrets["Method A"][0]
    
    # Compute various metrics
    simple_regret = compute_simple_regret(1.0 - regret, 1.0)
    cumulative_regret = compute_cumulative_regret(regret)
    normalized_regret = compute_normalized_regret(regret, regret[0])
    log_regret = compute_log_regret(regret)
    rate, scale = compute_convergence_rate(regret)
    
    print(f"Simple regret shape: {simple_regret.shape}")
    print(f"Cumulative regret shape: {cumulative_regret.shape}")
    print(f"Normalized regret shape: {normalized_regret.shape}")
    print(f"Log regret shape: {log_regret.shape}")
    print(f"Convergence rate: {rate:.4f}, scale: {scale:.4f}")
    
    # Test iterations to threshold
    threshold = 0.1
    iters = compute_iterations_to_threshold(regret, threshold)
    print(f"Iterations to threshold {threshold}: {iters}")
    
    # Test AUC
    auc = compute_auc(regret)
    print(f"AUC: {auc:.4f}")
    
    # Test final regret statistics
    stats = compute_final_regret_statistics(methods_regrets["Method A"])
    print("Final regret statistics:")
    for key, value in stats.items():
        print(f"  {key}: {value:.4f}")
    
    # Test efficiency metrics
    times = [np.ones_like(r) for r in methods_regrets["Method A"]]
    efficiency = compute_efficiency_metrics(methods_regrets["Method A"], times)
    print("Efficiency metrics:")
    for key, value in efficiency.items():
        print(f"  {key}: {value:.4f}")
    
    # Test relative performance
    rel_perf = compute_relative_performance(methods_regrets["Method A"], methods_regrets["Method B"])
    print("Relative performance:")
    for key, value in rel_perf.items():
        print(f"  {key}: {value:.4f}" if isinstance(value, float) else f"  {key}: {value}")
    
    # Test average rank
    avg_ranks = compute_average_rank(methods_regrets)
    print("Average ranks:")
    for method, rank in avg_ranks.items():
        print(f"  {method}: {rank:.4f}")
    
    # Test Friedman test
    friedman_stat, p_value = compute_friedman_test(methods_regrets)
    print(f"Friedman test: stat={friedman_stat:.4f}, p-value={p_value:.4f}")
    
    # Test Nemenyi test
    nemenyi_p_values = compute_nemenyi_test(methods_regrets)
    print("Nemenyi test p-values:")
    for pair, p_value in nemenyi_p_values.items():
        print(f"  {pair}: {p_value:.4f}")
    
    # Test score matrix
    score_matrix = compute_score_matrix(methods_regrets)
    print("Score matrix:")
    print(score_matrix)
    
    # Test pairwise win rate
    win_rate = compute_pairwise_win_rate(methods_regrets)
    print("Pairwise win rate:")
    print(win_rate)
    
    # Test performance profile
    pp_data, tau_values = compute_performance_profile(methods_regrets)
    print("Performance profile data:")
    for method, data in pp_data.items():
        print(f"  {method}: {data.shape}")
    
    print("All tests completed successfully!")
    
    return methods_regrets


if __name__ == "__main__":
    # Test the metrics module
    methods_regrets = test_metrics_module()
    
    # Create a few plots for visualization
    plt.figure(figsize=(12, 8))
    
    # Plot regret curves
    plt.subplot(2, 2, 1)
    for method, regrets in methods_regrets.items():
        mean_regret = np.mean(regrets, axis=0)
        plt.plot(mean_regret, label=method)
    plt.title("Mean Regret")
    plt.xlabel("Iteration")
    plt.ylabel("Regret")
    plt.legend()
    plt.grid(True)
    
    # Plot win rate heatmap
    plt.subplot(2, 2, 2)
    win_rate = compute_pairwise_win_rate(methods_regrets)
    plt.imshow(win_rate.values, cmap='Blues', vmin=0, vmax=1)
    plt.colorbar(label="Win Rate")
    plt.title("Win Rate Heatmap")
    plt.xticks(np.arange(len(win_rate.columns)), win_rate.columns, rotation=45)
    plt.yticks(np.arange(len(win_rate.index)), win_rate.index)
    
    # Plot performance profile
    plt.subplot(2, 2, 3)
    pp_data, tau_values = compute_performance_profile(methods_regrets)
    for method, data in pp_data.items():
        plt.plot(tau_values, data, label=method)
    plt.title("Performance Profile")
    plt.xlabel("Performance Ratio (τ)")
    plt.ylabel("Probability")
    plt.legend()
    plt.grid(True)
    
    # Plot score matrix as a heatmap
    plt.subplot(2, 2, 4)
    score_matrix = compute_score_matrix(methods_regrets)
    plt.imshow(score_matrix.values, cmap='YlOrRd_r')
    plt.colorbar(label="Regret")
    plt.title("Score Matrix")
    plt.xticks(np.arange(len(score_matrix.columns)), score_matrix.columns, rotation=45)
    plt.yticks(np.arange(len(score_matrix.index)), score_matrix.index)
    
    plt.tight_layout()
    plt.savefig("metrics_test.png", dpi=300, bbox_inches='tight')
    print("Saved test plots to metrics_test.png")
